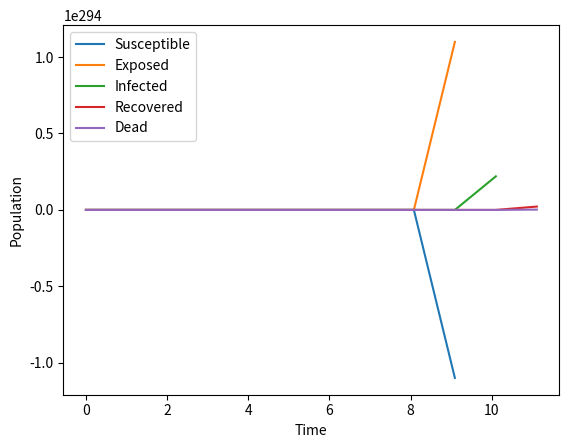

This figure's Python source:
import numpy as np
import matplotlib.pyplot as plt

def seird_model(initial_conditions, parameters, time):
    # Get initial values
    S, E, I, R, D = initial_conditions
    # Get parameters
    beta, sigma, gamma, mu = parameters
    # Initialize arrays
    S_values = [S]
    E_values = [E]
    I_values = [I]
    R_values = [R]
    D_values = [D]
    t_values = [0]
    # Euler's method
    for t in time:
        # Calculate derivatives
        dS_dt = -beta * S * I
        dE_dt = beta * S * I - sigma * E
        dI_dt = sigma * E - gamma * I - mu * I
        dR_dt = gamma * I
        dD_dt = mu * I
        # Update values
        S += dS_dt
        E += dE_dt
        I += dI_dt
        R += dR_dt
        D += dD_dt
        # Append values
        S_values.append(S)
        E_values.append(E)
        I_values.append(I)
        R_values.append(R)
        D_values.append(D)
        t_values.append(t)
    # Return results
    return S_values, E_values, I_values, R_values, D_values, t_values

# Initial conditions
initial_conditions = (100000, 100, 10, 0, 0)
# Model parameters
parameters = (0.5, 0.2, 0.1, 0.01)
# Time vector
time = np.linspace(0, 100, 100)

# Run model
S, E, I, R, D, t = seird_model(initial_conditions, parameters, time)

# Plot results
plt.plot(t, S, label='Susceptible')
plt.plot(t, E, label='Exposed')
plt.plot(t, I, label='Infected')
plt.plot(t, R, label='Recovered')
plt.plot(t, D, label='Dead')
plt.xlabel('Time')
plt.ylabel('Population')
plt.legend()
plt.show()
